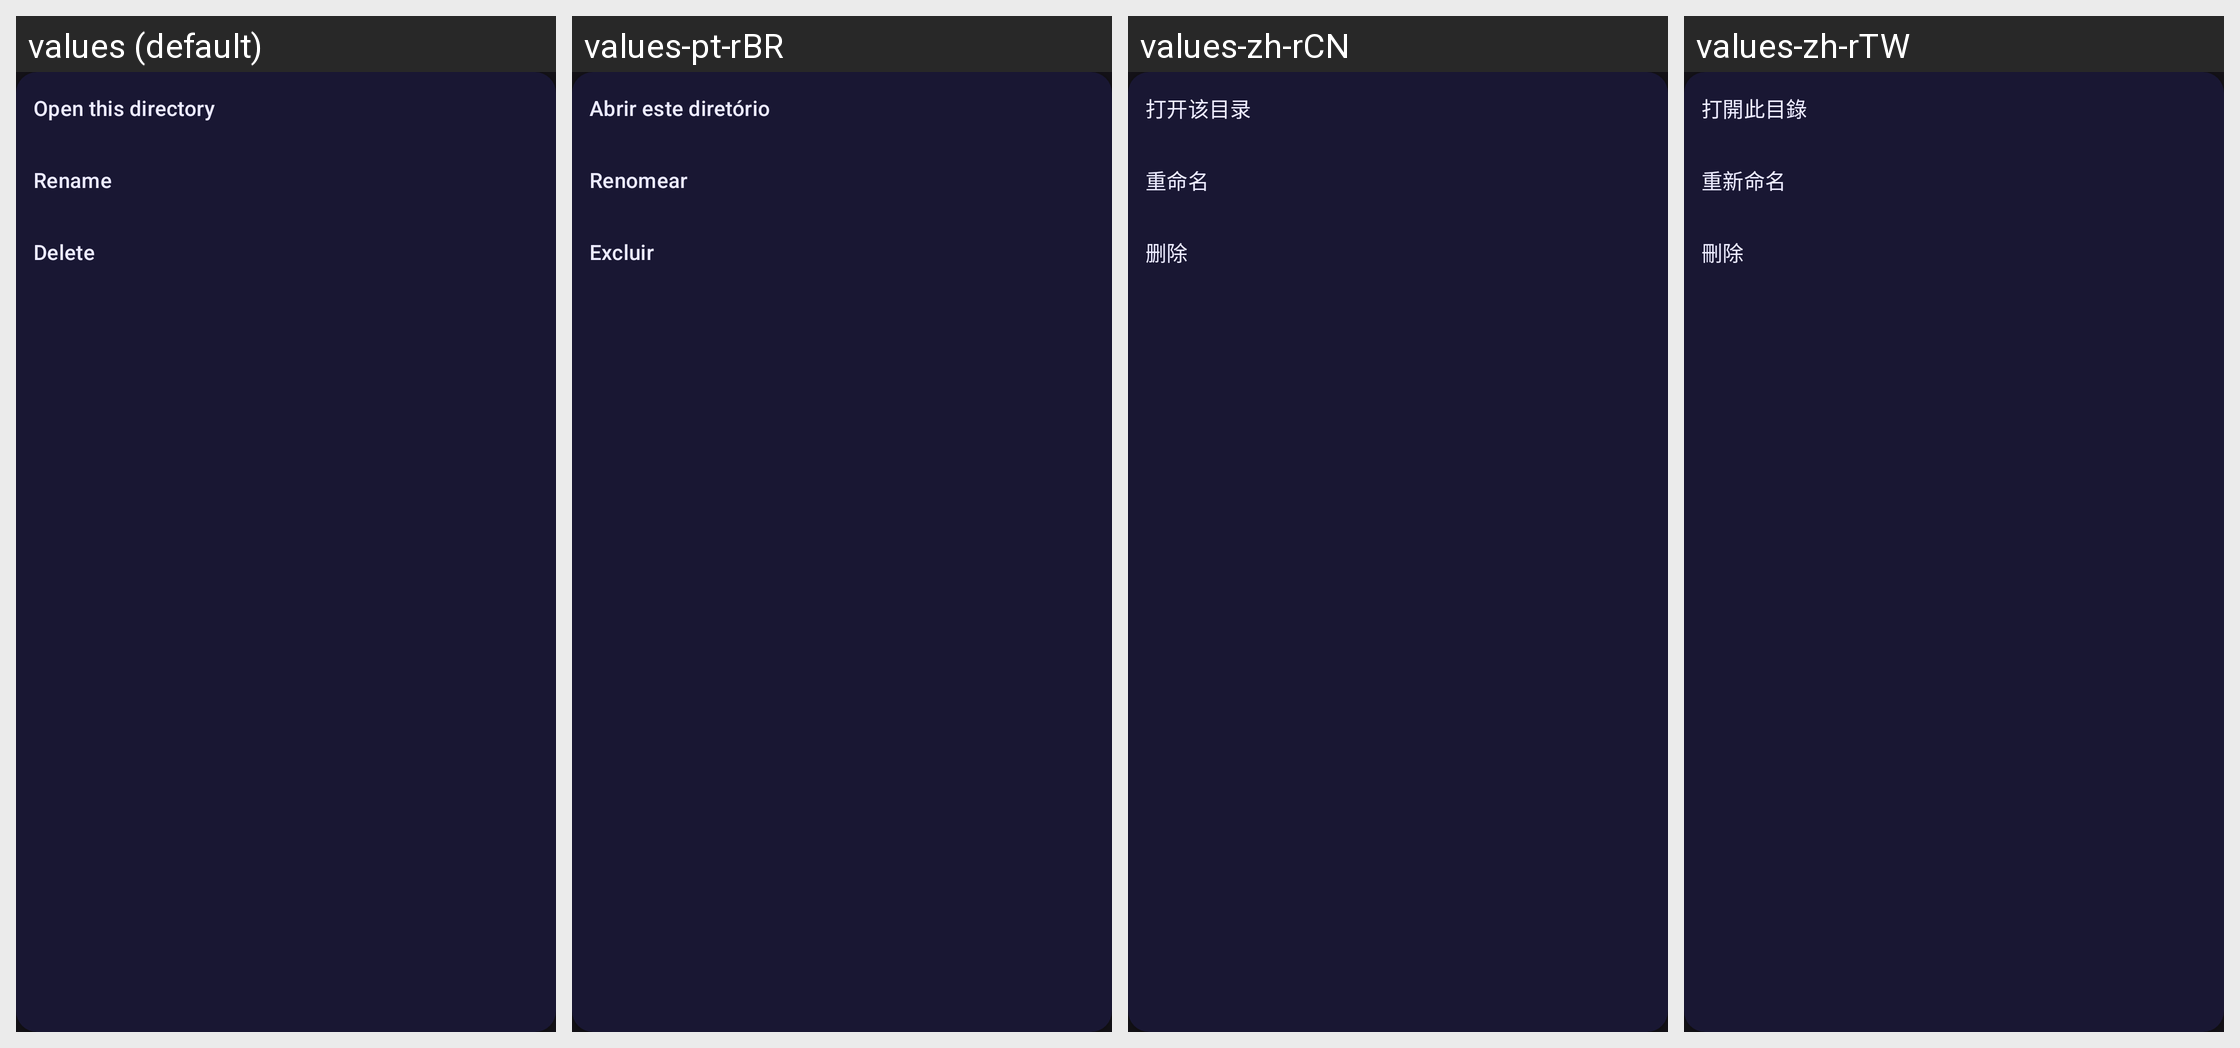

Here is an Android app screen in its default locale and in the app's own translations. Write out the translated-string differences for the strings that appear on this screen.
Android screen res/layout/view_path_manager.xml rendered under 4 locales, left to right: values (default), values-pt-rBR, values-zh-rCN, values-zh-rTW. Device: Nexus 5 (rendered at 1080×1920; each locale shown at half size, 540×960, under a caption strip naming it); theme AppTheme.
Other locales in the repository, not shown: values-ar, values-de, values-fr, values-ja, values-ru, values-vi.
Strings drawn on this screen, with the default value and each locale's value (text and hints the layout hard-codes, and strings that could not be matched under every locale, appear in the picture but are not listed):

profiles_path_settings_goto
  values: Open this directory
  values-pt-rBR: Abrir este diretório
  values-zh-rCN: 打开该目录
  values-zh-rTW: 打開此目錄

generic_rename
  values: Rename
  values-pt-rBR: Renomear
  values-zh-rCN: 重命名
  values-zh-rTW: 重新命名

generic_delete
  values: Delete
  values-pt-rBR: Excluir
  values-zh-rCN: 删除
  values-zh-rTW: 刪除
